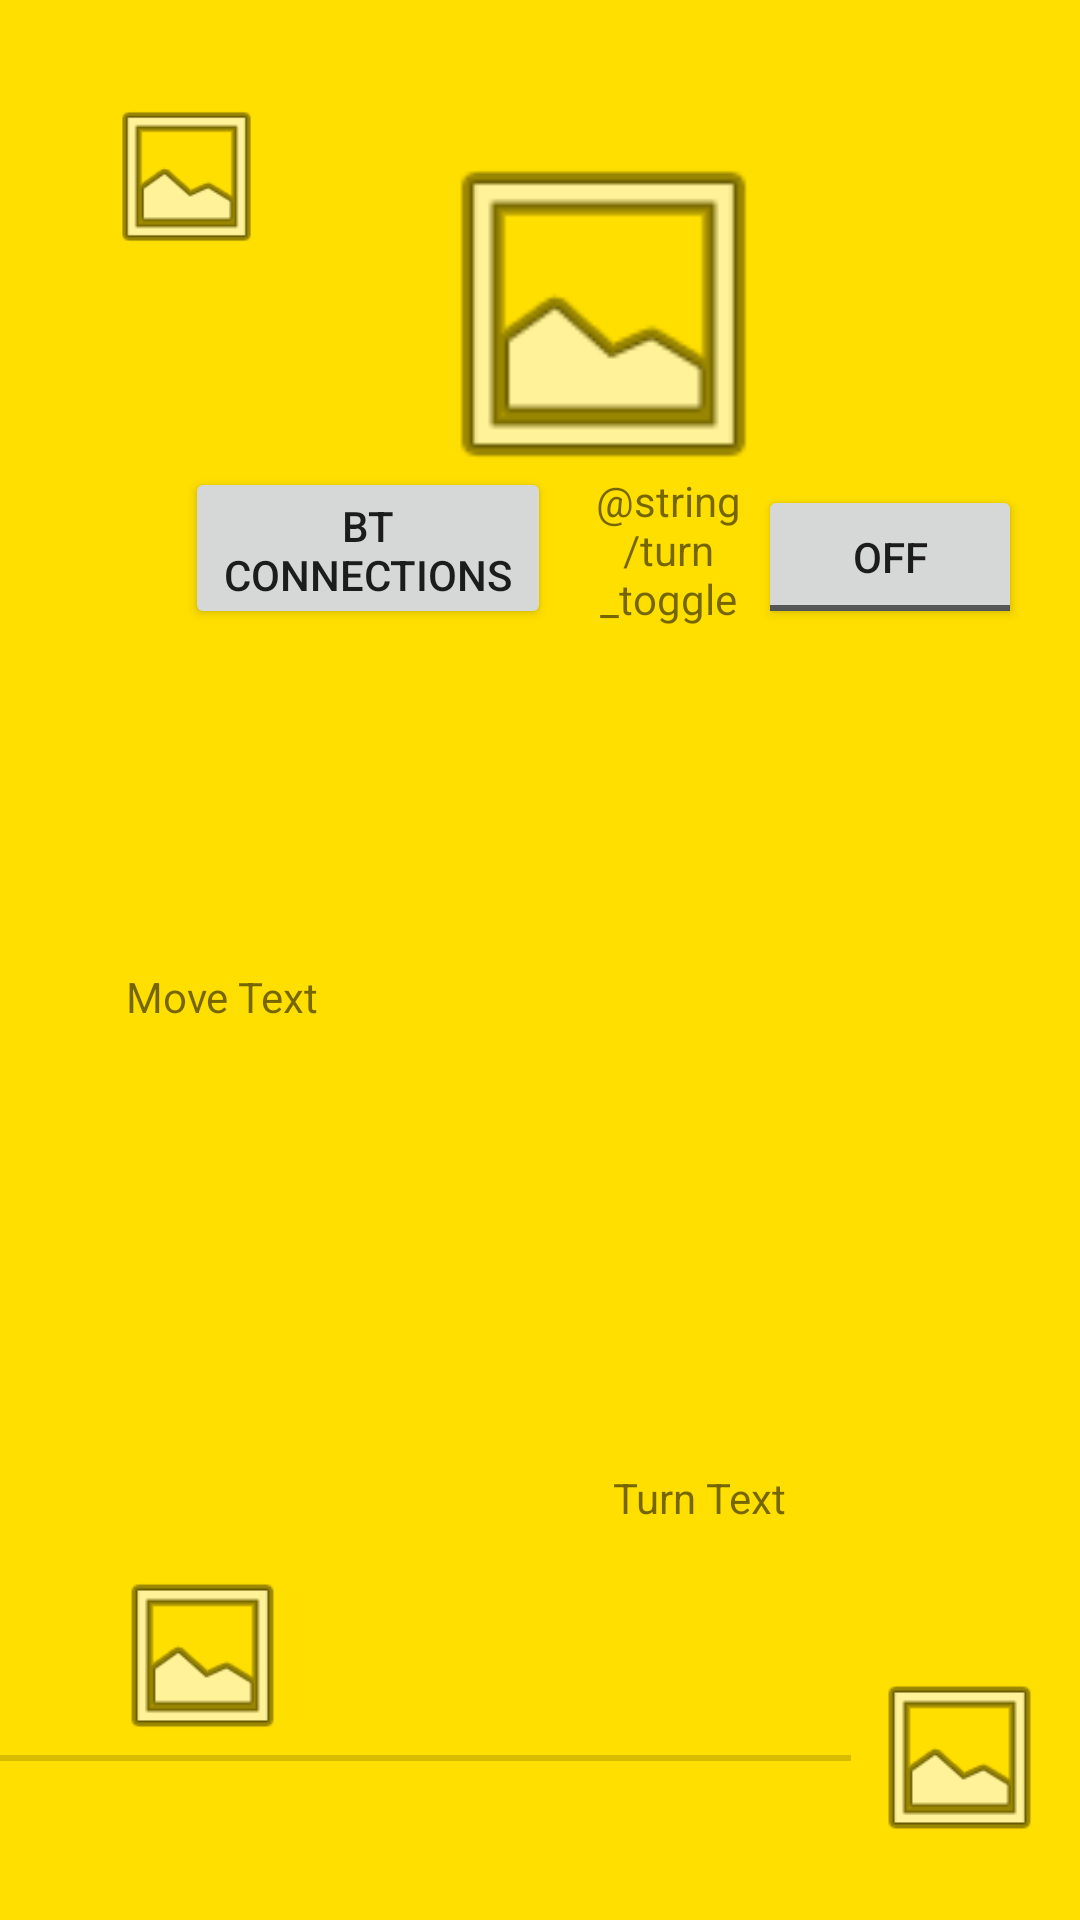

Android layout source for this screen:
<!-- AndroidManifest.xml: application theme AppTheme -->
<!-- res/layout/activity_main.xml -->
<?xml version="1.0" encoding="utf-8"?>
<android.support.constraint.ConstraintLayout xmlns:android="http://schemas.android.com/apk/res/android"
    xmlns:app="http://schemas.android.com/apk/res-auto"
    xmlns:tools="http://schemas.android.com/tools"
    android:layout_width="match_parent"
    android:layout_height="match_parent"
    android:background="#FFDF00"
    tools:context="example.github.com.vehiclecontroller.MainActivity"
    tools:layout_editor_absoluteY="25dp"
    tools:layout_editor_absoluteX="0dp">

    

    <TextView
        android:id="@+id/turnText"
        android:layout_width="82dp"
        android:layout_height="52dp"
        android:text="@string/turn_text"
        app:layout_constraintLeft_toLeftOf="parent"
        app:layout_constraintRight_toRightOf="parent"
        app:layout_constraintHorizontal_bias="0.735"
        app:layout_constraintBottom_toBottomOf="parent"
        app:layout_constraintTop_toTopOf="parent"
        app:layout_constraintVertical_bias="0.833" />

    <TextView
        android:id="@+id/moveText"
        android:layout_width="82dp"
        android:layout_height="52dp"
        android:text="@string/move_text"
        app:layout_constraintTop_toTopOf="parent"
        android:layout_marginTop="8dp"
        app:layout_constraintBottom_toBottomOf="parent"
        android:layout_marginBottom="8dp"
        app:layout_constraintVertical_bias="0.55"
        android:layout_marginRight="8dp"
        app:layout_constraintRight_toRightOf="parent"
        android:layout_marginLeft="8dp"
        app:layout_constraintLeft_toLeftOf="parent"
        app:layout_constraintHorizontal_bias="0.13"
        android:layout_marginStart="8dp"
        android:layout_marginEnd="8dp" />

    <RelativeLayout
        android:id="@+id/rLayoutTurnBar"
        android:layout_width="461dp"
        android:layout_height="76dp"
        android:layout_marginBottom="16dp"
        app:layout_constraintBottom_toBottomOf="parent"
        app:layout_constraintHorizontal_bias="1.0"
        app:layout_constraintLeft_toLeftOf="parent"
        app:layout_constraintRight_toRightOf="parent">

        <ImageView
            android:id="@+id/imageRight"
            android:layout_width="81dp"
            android:layout_height="63dp"
            app:layout_constraintBottom_toBottomOf="parent"
            app:layout_constraintHorizontal_bias="0.917"
            app:layout_constraintLeft_toLeftOf="parent"
            app:layout_constraintRight_toRightOf="parent"
            app:layout_constraintTop_toTopOf="parent"
            app:layout_constraintVertical_bias="0.114"
            app:srcCompat="@android:drawable/ic_menu_gallery"
            tools:ignore="ContentDescription"
            android:layout_centerVertical="true"
            android:layout_alignParentEnd="true" />

        <SeekBar
            android:id="@+id/turnBar"
            style="@style/Widget.AppCompat.SeekBar"
            android:layout_width="340dp"
            android:layout_height="52dp"
            android:layout_centerHorizontal="true"
            android:layout_centerVertical="true"
            android:layout_marginLeft="8dp"
            android:layout_marginRight="8dp"
            android:max="120"
            android:rotation="0"
            android:scrollbarAlwaysDrawHorizontalTrack="false"
            android:scrollbarAlwaysDrawVerticalTrack="false"
            app:layout_constraintBottom_toBottomOf="parent"
            app:layout_constraintHorizontal_bias="1.0"
            app:layout_constraintLeft_toLeftOf="parent"
            app:layout_constraintRight_toRightOf="parent"
            app:layout_constraintTop_toTopOf="parent"
            app:layout_constraintVertical_bias="0.704" />

        <ImageView
            android:id="@+id/imageLeft"
            android:layout_width="57dp"
            android:layout_height="57dp"
            android:layout_alignBottom="@+id/turnBar"
            android:layout_alignParentStart="true"
            android:layout_marginStart="13dp"
            app:layout_constraintBottom_toBottomOf="parent"
            app:layout_constraintHorizontal_bias="0.97"
            app:layout_constraintLeft_toLeftOf="parent"
            app:layout_constraintRight_toRightOf="parent"
            app:layout_constraintTop_toTopOf="parent"
            app:layout_constraintVertical_bias="0.89"
            app:srcCompat="@android:drawable/ic_menu_gallery"
            tools:ignore="ContentDescription" />
    </RelativeLayout>

    <ImageView
        android:id="@+id/imageForward"
        android:layout_width="57dp"
        android:layout_height="57dp"
        android:layout_alignParentStart="true"
        android:layout_marginStart="13dp"
        app:layout_constraintBottom_toBottomOf="parent"
        app:layout_constraintHorizontal_bias="0.071"
        app:layout_constraintLeft_toLeftOf="parent"
        app:layout_constraintRight_toRightOf="parent"
        app:layout_constraintTop_toTopOf="parent"
        app:layout_constraintVertical_bias="0.052"
        app:srcCompat="@android:drawable/ic_menu_gallery"
        tools:ignore="ContentDescription" />

    <ImageView
        android:id="@+id/imageReverse"
        android:layout_width="81dp"
        android:layout_height="63dp"
        android:layout_alignParentEnd="true"
        app:layout_constraintBottom_toBottomOf="parent"
        app:layout_constraintHorizontal_bias="0.097"
        app:layout_constraintLeft_toLeftOf="parent"
        app:layout_constraintRight_toRightOf="parent"
        app:layout_constraintTop_toTopOf="parent"
        app:layout_constraintVertical_bias="0.902"
        app:srcCompat="@android:drawable/ic_menu_gallery"
        tools:ignore="ContentDescription" />

    <RelativeLayout
        android:id="@+id/rLayoutSettings"
        android:layout_width="279dp"
        android:layout_height="186dp"
        app:layout_constraintBottom_toBottomOf="parent"
        app:layout_constraintHorizontal_bias="0.76"
        app:layout_constraintLeft_toLeftOf="parent"
        app:layout_constraintRight_toRightOf="parent"
        app:layout_constraintTop_toTopOf="parent"
        app:layout_constraintVertical_bias="0.092">

        <ImageView
            android:id="@+id/titleImage"
            android:layout_width="207dp"
            android:layout_height="126dp"
            app:layout_constraintBottom_toBottomOf="parent"
            app:layout_constraintHorizontal_bias="0.825"
            app:layout_constraintLeft_toLeftOf="parent"
            app:layout_constraintRight_toRightOf="parent"
            app:layout_constraintTop_toTopOf="parent"
            app:layout_constraintVertical_bias="0.068"
            app:srcCompat="@android:drawable/ic_menu_gallery"
            tools:ignore="ContentDescription"
            android:layout_alignParentTop="true"
            android:layout_centerHorizontal="true" />

        <Button
            android:id="@+id/bluetoothBtn"
            android:layout_width="122dp"
            android:layout_height="54dp"
            android:text="@string/btnBT_name"
            app:layout_constraintBottom_toBottomOf="parent"
            app:layout_constraintHorizontal_bias="0.9"
            app:layout_constraintLeft_toLeftOf="parent"
            app:layout_constraintRight_toRightOf="parent"
            app:layout_constraintTop_toTopOf="parent"
            app:layout_constraintVertical_bias="0.088"
            android:layout_alignParentBottom="true"
            android:layout_alignParentStart="true"
            android:layout_marginBottom="18dp" />

        <TextView
            android:id="@+id/turnToggleText"
            android:layout_width="60dp"
            android:layout_height="53dp"
            android:layout_alignBottom="@+id/bluetoothBtn"
            android:layout_toStartOf="@+id/turnToggle"
            android:gravity="center"
            android:text="@string/turn_toggle"
            tools:layout_editor_absoluteX="327dp"
            tools:layout_editor_absoluteY="153dp" />

        <ToggleButton
            android:id="@+id/turnToggle"
            android:layout_width="wrap_content"
            android:layout_height="wrap_content"
            android:layout_alignBottom="@+id/turnToggleText"
            android:layout_alignParentEnd="true"
            android:text="ToggleButton"
            app:layout_constraintBottom_toBottomOf="parent"
            app:layout_constraintHorizontal_bias="0.154"
            app:layout_constraintLeft_toLeftOf="parent"
            app:layout_constraintRight_toRightOf="parent"
            app:layout_constraintTop_toTopOf="parent"
            app:layout_constraintVertical_bias="0.199"
            tools:ignore="HardcodedText" />

    </RelativeLayout>

    <RelativeLayout
        android:id="@+id/rLayoutMoveBar"
        android:layout_width="718dp"
        android:layout_height="132dp"
        android:layout_marginBottom="8dp"
        android:layout_marginEnd="275dp"
        android:layout_marginRight="274dp"
        android:layout_marginTop="8dp"
        android:rotation="270"
        app:layout_constraintBottom_toBottomOf="parent"
        app:layout_constraintRight_toRightOf="parent"
        app:layout_constraintTop_toTopOf="parent"
        app:layout_constraintVertical_bias="0.497">

        <SeekBar
            android:id="@+id/moveBar"
            style="@style/Widget.AppCompat.SeekBar"
            android:layout_width="340dp"
            android:layout_height="52dp"
            android:layout_centerHorizontal="true"
            android:layout_centerVertical="true"
            android:layout_marginLeft="8dp"
            android:layout_marginRight="8dp"
            android:max="510"
            android:rotation="0"
            android:scrollbarAlwaysDrawHorizontalTrack="false"
            android:scrollbarAlwaysDrawVerticalTrack="false"
            app:layout_constraintBottom_toBottomOf="parent"
            app:layout_constraintHorizontal_bias="1.0"
            app:layout_constraintLeft_toLeftOf="parent"
            app:layout_constraintRight_toRightOf="parent"
            app:layout_constraintTop_toTopOf="parent"
            app:layout_constraintVertical_bias="0.704" />

    </RelativeLayout>

</android.support.constraint.ConstraintLayout>
<!-- resources referenced by this layout -->
<resources>
  <string name="btnBT_name">BT Connections</string>
  <string name="move_text">Move Text</string>
  <string name="turn_text">Turn Text</string>
  <style name="AppTheme" parent="Theme.AppCompat.Light.NoActionBar">
          
          <item name="colorPrimary">@color/colorPrimary</item>
          <item name="colorPrimaryDark">@color/colorBlack</item>
          <item name="colorAccent">@color/colorWhite</item>
  
      </style>
  <color name="colorPrimary">#3F51B5</color>
  <color name="colorBlack">#000000</color>
  <color name="colorWhite">#FFFFFF</color>
</resources>
